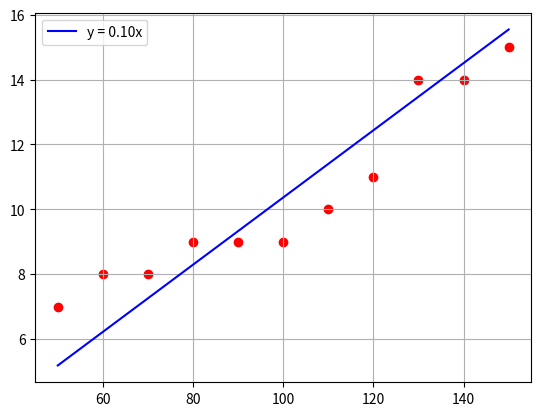

The script that saved this image:
import numpy as np
import matplotlib.pyplot as plt

x_array = [50, 60, 70, 80, 90, 100, 110, 120, 130, 140, 150]
y_array = [7, 8, 8, 9, 9, 9, 10, 11, 14, 14, 15]

slope = sum(y_array) / sum(x_array)
x_values = list(range(50, 151))
y_values = [slope * x for x in x_values]

plt.scatter(x_array, y_array, color='red'); plt.plot(x_values, y_values, label=f"y = {slope:.2f}x", color='blue'); plt.legend(); plt.grid(True); plt.show()
